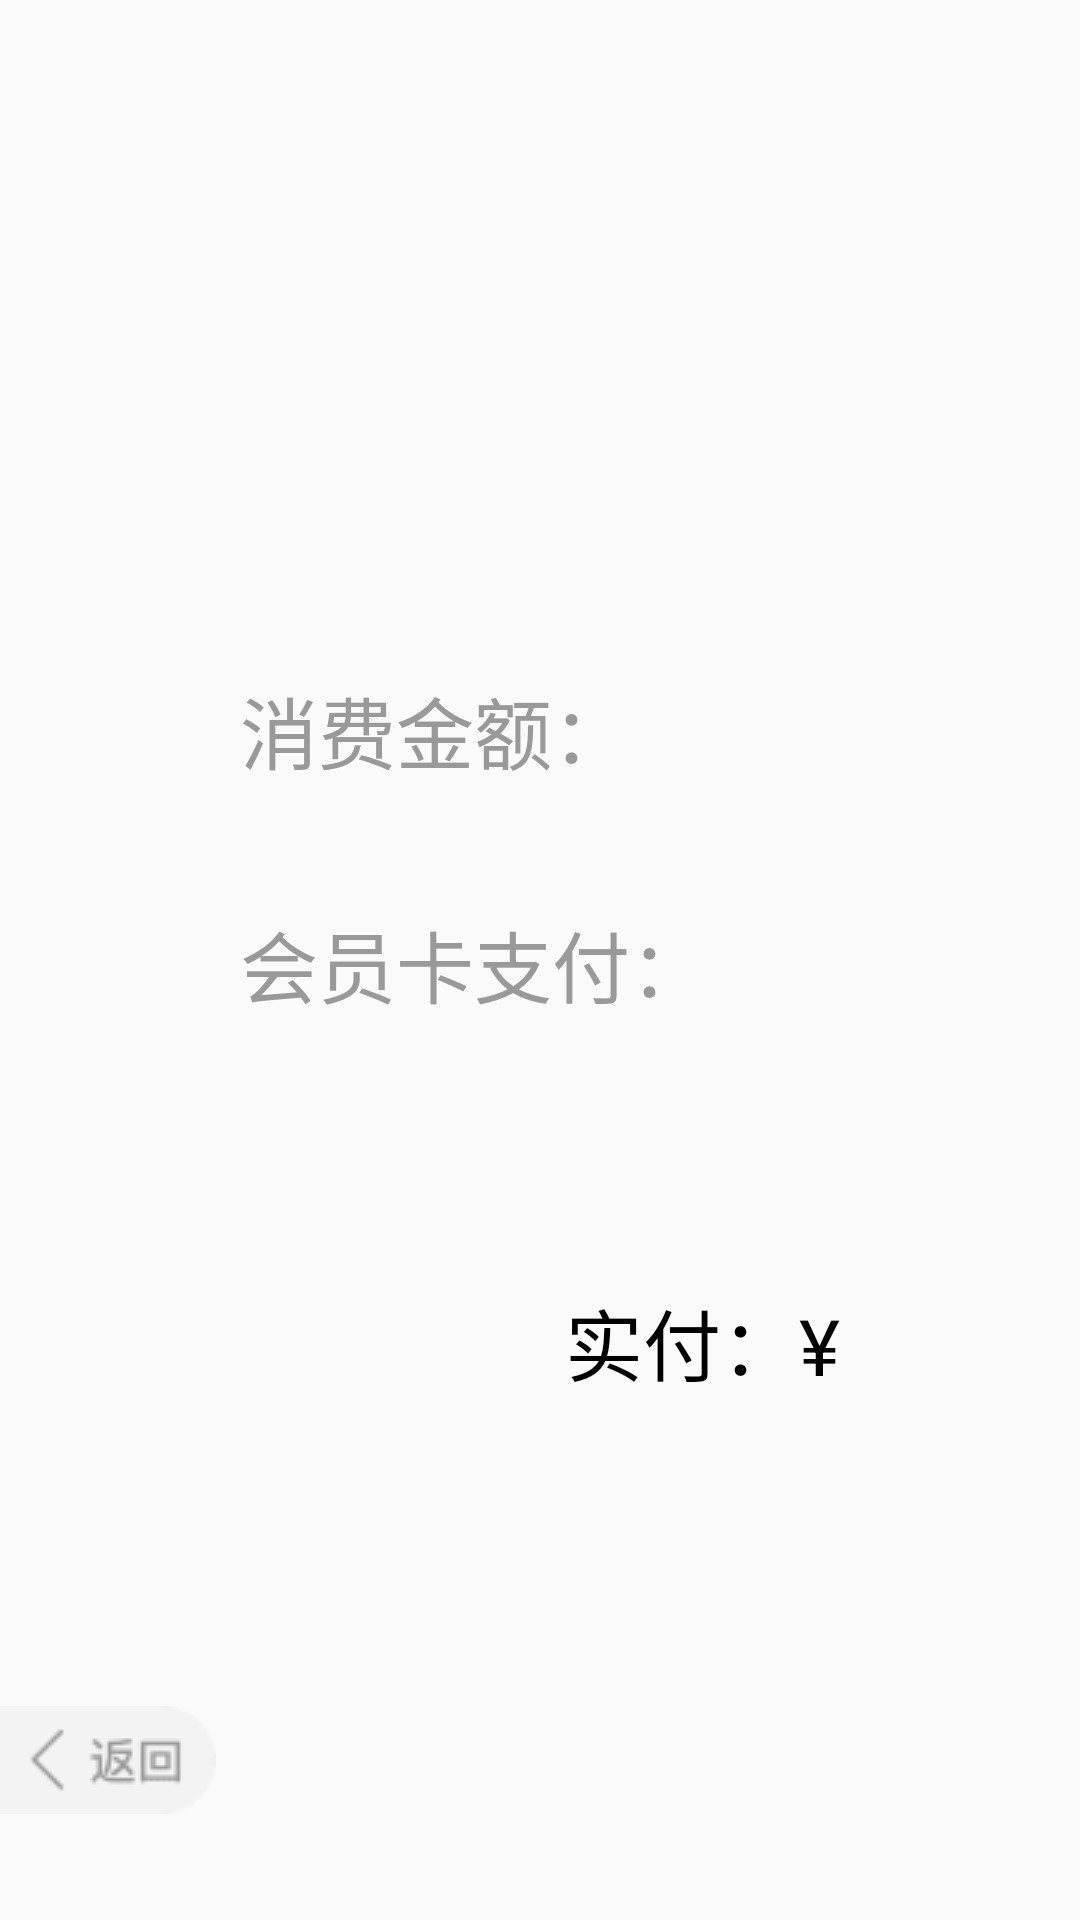

Android layout source for this screen:
<!-- AndroidManifest.xml: application theme AppTheme -->
<!-- res/layout/activity_pay.xml -->
<?xml version="1.0" encoding="utf-8"?>
<LinearLayout xmlns:android="http://schemas.android.com/apk/res/android"
    xmlns:tools="http://schemas.android.com/tools"
    android:layout_width="match_parent"
    android:layout_height="match_parent"
    android:orientation="vertical">

    <LinearLayout
        android:layout_width="wrap_content"
        android:layout_height="wrap_content"
        android:layout_gravity="center_horizontal"
        android:layout_marginTop="80dp"
        android:orientation="horizontal">

        <ImageView
            android:id="@+id/iv_shop_icon"
            android:layout_width="64dp"
            android:layout_height="64dp"
            android:layout_gravity="center_vertical" />

        <LinearLayout
            android:layout_width="wrap_content"
            android:layout_height="wrap_content"
            android:layout_marginLeft="20dp"
            android:orientation="vertical">

            <TextView
                android:id="@+id/tv_shop_name"
                android:layout_width="wrap_content"
                android:layout_height="wrap_content"
                android:text=""
                android:textColor="@color/black"
                android:textSize="26sp" />

            <TextView
                android:id="@+id/tv_shop_address"
                android:layout_width="wrap_content"
                android:layout_height="wrap_content"
                android:text=""
                android:textColor="@color/black_9"
                android:textSize="22sp" />

        </LinearLayout>
    </LinearLayout>

    <LinearLayout
        android:layout_width="match_parent"
        android:layout_height="wrap_content"
        android:orientation="vertical"
        android:padding="80dp">

        <RelativeLayout
            android:layout_width="match_parent"
            android:layout_height="wrap_content">

            <TextView
                android:layout_width="wrap_content"
                android:layout_height="wrap_content"
                android:text="消费金额："
                android:textColor="@color/black_9"
                android:textSize="26sp" />

            <TextView
                android:id="@+id/tv_amount"
                android:layout_width="wrap_content"
                android:layout_height="wrap_content"
                android:layout_alignParentEnd="true"
                android:text=""
                android:textColor="@color/black"
                android:textSize="26sp"
                tools:ignore="RtlCompat" />
        </RelativeLayout>

        <RelativeLayout
            android:layout_width="match_parent"
            android:layout_height="wrap_content"
            android:layout_marginTop="40dp">

            <TextView
                android:layout_width="wrap_content"
                android:layout_height="wrap_content"
                android:text="会员卡支付："
                android:textColor="@color/black_9"
                android:textSize="26sp" />

            <TextView
                android:id="@+id/tv_balance"
                android:layout_width="wrap_content"
                android:layout_height="wrap_content"
                android:layout_alignParentEnd="true"
                android:text=""
                android:textColor="@color/black"
                android:textSize="26sp"
                tools:ignore="RtlCompat" />
        </RelativeLayout>


        <RelativeLayout
            android:id="@+id/rv_discount"
            android:layout_width="match_parent"
            android:layout_height="wrap_content"
            android:layout_marginTop="40dp"
            android:visibility="gone">

            <TextView
                android:id="@+id/tv_discount_left"
                android:layout_width="wrap_content"
                android:layout_height="wrap_content"
                android:text="优惠券："
                android:textColor="#FF0000"
                android:textSize="26sp" />

            <TextView
                android:id="@+id/tv_discount"
                android:layout_width="wrap_content"
                android:layout_height="wrap_content"
                android:layout_alignParentEnd="true"
                android:text="-¥100.00"
                android:textColor="#FF0000"
                android:textSize="26sp"
                tools:ignore="RtlCompat" />
        </RelativeLayout>

        <RelativeLayout
            android:id="@+id/rl_fanjifen"
            android:layout_width="match_parent"
            android:layout_height="wrap_content"
            android:layout_marginTop="40dp"
            android:visibility="gone">

            <TextView
                android:layout_width="wrap_content"
                android:layout_height="wrap_content"
                android:layout_alignParentTop="true"
                android:layout_marginTop="0dp"
                android:text="返积分："
                android:textColor="@color/black_9"
                android:textSize="26sp" />

            <TextView
                android:id="@+id/tv_fanjifen"
                android:layout_width="wrap_content"
                android:layout_height="wrap_content"
                android:layout_alignParentEnd="true"
                android:text="10"
                android:textColor="@color/black"
                android:textSize="26sp"
                tools:ignore="RtlCompat" />
        </RelativeLayout>
    </LinearLayout>

    <RelativeLayout
        android:layout_width="match_parent"
        android:layout_height="wrap_content">

        <LinearLayout
            android:layout_width="wrap_content"
            android:layout_height="wrap_content"
            android:layout_alignParentEnd="true"
            android:layout_marginRight="80dp"
            android:orientation="horizontal"
            tools:ignore="RtlCompat">

            <TextView
                android:layout_width="wrap_content"
                android:layout_height="wrap_content"
                android:text="实付：¥"
                android:textColor="@color/black"
                android:textSize="26sp" />

            <TextView
                android:id="@+id/tv_actual_charge"
                android:layout_width="wrap_content"
                android:layout_height="wrap_content"
                android:layout_alignParentEnd="true"
                android:text=""
                android:textColor="@color/black"
                android:textSize="36sp"
                tools:ignore="RtlCompat" />
        </LinearLayout>
    </RelativeLayout>

    <ImageView
        android:id="@+id/iv_back"
        android:layout_width="wrap_content"
        android:layout_height="wrap_content"
        android:layout_marginTop="100dp"
        android:background="@mipmap/image_back" />

    <RelativeLayout
        android:layout_width="match_parent"
        android:layout_height="match_parent"
        android:layout_marginBottom="100dp">

        <Button
            android:id="@+id/btn_settlement"
            android:layout_width="match_parent"
            android:layout_height="70dp"
            android:layout_alignParentBottom="true"
            android:layout_centerHorizontal="true"
            android:layout_marginLeft="200dp"
            android:layout_marginRight="200dp"
            android:background="@drawable/btn_bg"
            android:text="确认支付"
            android:textColor="@color/white"
            android:textSize="30sp"
            android:textStyle="bold" />
    </RelativeLayout>
</LinearLayout>
<!-- resources referenced by this layout -->
<resources>
  <color name="black">#000000</color>
  <color name="black_9">#999999</color>
  <color name="white">#ffffff</color>
  <!-- drawable btn_bg (drawable) -->
  <?xml version="1.0" encoding="utf-8"?>
  <selector xmlns:android="http://schemas.android.com/apk/res/android">
      <item android:drawable="@drawable/btn_no_click_green" android:state_enabled="false" />
      <item android:drawable="@drawable/btn_no_click_green" android:state_pressed="false" />
      <item android:drawable="@drawable/btn_no_click_black" android:state_pressed="true" />
  </selector>
  <!-- mipmap image_back: png bitmap (mipmap-mdpi, 557 bytes) -->
  <style name="AppTheme" parent="Theme.AppCompat.Light.NoActionBar">
          
          <item name="colorPrimary">@color/colorPrimary</item>
          <item name="colorPrimaryDark">@color/colorPrimaryDark</item>
          <item name="colorAccent">@color/colorAccent</item>
      </style>
  <!-- drawable btn_no_click_green (drawable) -->
  <?xml version="1.0" encoding="utf-8"?>
  <shape xmlns:android="http://schemas.android.com/apk/res/android">
      <solid android:color="@color/app_color"/>
      <corners android:radius="50dp" />
  </shape>
  <!-- drawable btn_no_click_black (drawable) -->
  <?xml version="1.0" encoding="utf-8"?>
  <shape xmlns:android="http://schemas.android.com/apk/res/android">
      <solid android:color="@color/black_6"/>
      <corners android:radius="50dp" />
  </shape>
  <color name="colorPrimary">#008577</color>
  <color name="colorPrimaryDark">#00574B</color>
  <color name="colorAccent">#D81B60</color>
  <color name="app_color">#56C33A</color>
  <color name="black_6">#666666</color>
</resources>
